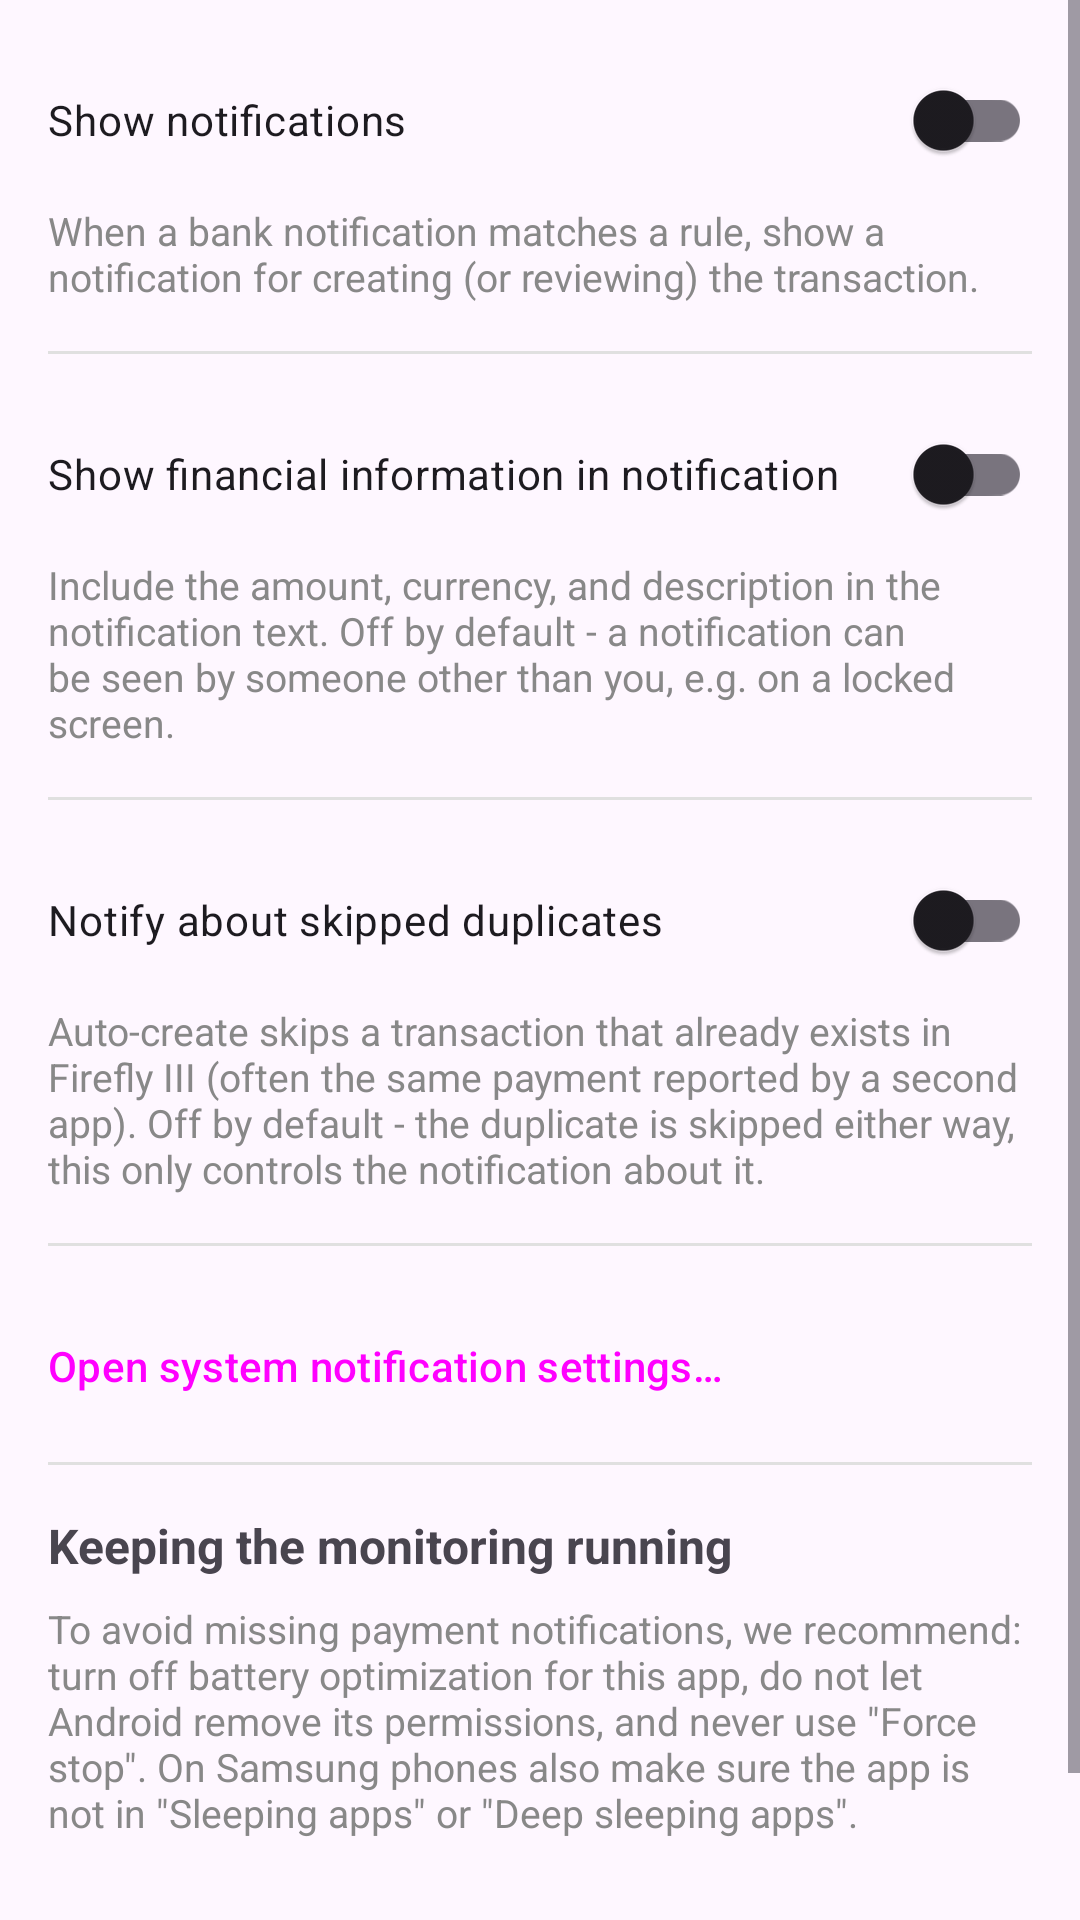

The Android layout XML behind this screen, and the referenced resources:
<!-- AndroidManifest.xml: application theme Theme.FfNotifyImporter -->
<!-- res/layout/fragment_notification_settings.xml -->
<?xml version="1.0" encoding="utf-8"?>
<ScrollView xmlns:android="http://schemas.android.com/apk/res/android"
    android:layout_width="match_parent"
    android:layout_height="match_parent">

    <LinearLayout
        android:layout_width="match_parent"
        android:layout_height="wrap_content"
        android:orientation="vertical"
        android:padding="16dp">

        <LinearLayout
            android:id="@+id/permissionCard"
            android:layout_width="match_parent"
            android:layout_height="wrap_content"
            android:layout_marginBottom="16dp"
            android:background="#FFF3E0"
            android:orientation="vertical"
            android:padding="16dp"
            android:visibility="gone">

            <TextView
                android:layout_width="match_parent"
                android:layout_height="wrap_content"
                android:layout_marginBottom="8dp"
                android:text="@string/notifications_permission_card_title"
                android:textColor="#000000"
                android:textSize="16sp"
                android:textStyle="bold" />

            <TextView
                android:id="@+id/permissionCardBody"
                android:layout_width="match_parent"
                android:layout_height="wrap_content"
                android:layout_marginBottom="8dp"
                android:textColor="#333333"
                android:textSize="14sp" />

            <Button
                android:id="@+id/permissionCardButton"
                android:layout_width="wrap_content"
                android:layout_height="wrap_content" />

        </LinearLayout>

        <com.google.android.material.switchmaterial.SwitchMaterial
            android:id="@+id/showNotificationsSwitch"
            android:layout_width="match_parent"
            android:layout_height="wrap_content"
            android:layout_marginBottom="4dp"
            android:text="@string/notifications_show_switch" />

        <TextView
            android:layout_width="match_parent"
            android:layout_height="wrap_content"
            android:layout_marginBottom="16dp"
            android:text="@string/notifications_show_switch_hint"
            android:textColor="#888888"
            android:textSize="13sp" />

        <View
            android:layout_width="match_parent"
            android:layout_height="1dp"
            android:layout_marginBottom="16dp"
            android:background="#E0E0E0" />

        <com.google.android.material.switchmaterial.SwitchMaterial
            android:id="@+id/showFinancialInfoSwitch"
            android:layout_width="match_parent"
            android:layout_height="wrap_content"
            android:layout_marginBottom="4dp"
            android:text="@string/notifications_show_financial_switch" />

        <TextView
            android:layout_width="match_parent"
            android:layout_height="wrap_content"
            android:layout_marginBottom="16dp"
            android:text="@string/notifications_show_financial_switch_hint"
            android:textColor="#888888"
            android:textSize="13sp" />

        <View
            android:layout_width="match_parent"
            android:layout_height="1dp"
            android:layout_marginBottom="16dp"
            android:background="#E0E0E0" />

        <com.google.android.material.switchmaterial.SwitchMaterial
            android:id="@+id/notifySkippedDuplicatesSwitch"
            android:layout_width="match_parent"
            android:layout_height="wrap_content"
            android:layout_marginBottom="4dp"
            android:text="@string/notifications_skipped_duplicates_switch" />

        <TextView
            android:layout_width="match_parent"
            android:layout_height="wrap_content"
            android:layout_marginBottom="16dp"
            android:text="@string/notifications_skipped_duplicates_switch_hint"
            android:textColor="#888888"
            android:textSize="13sp" />

        <View
            android:layout_width="match_parent"
            android:layout_height="1dp"
            android:layout_marginBottom="16dp"
            android:background="#E0E0E0" />

        <Button
            android:id="@+id/openSystemSettingsButton"
            style="?attr/borderlessButtonStyle"
            android:layout_width="wrap_content"
            android:layout_height="wrap_content"
            android:minWidth="0dp"
            android:paddingStart="0dp"
            android:text="@string/notifications_open_system_settings_button" />

        <View
            android:layout_width="match_parent"
            android:layout_height="1dp"
            android:layout_marginTop="8dp"
            android:layout_marginBottom="16dp"
            android:background="#E0E0E0" />

        <TextView
            android:layout_width="match_parent"
            android:layout_height="wrap_content"
            android:layout_marginBottom="8dp"
            android:text="@string/reliability_title"
            android:textSize="16sp"
            android:textStyle="bold" />

        <TextView
            android:layout_width="match_parent"
            android:layout_height="wrap_content"
            android:layout_marginBottom="16dp"
            android:text="@string/reliability_intro"
            android:textColor="#888888"
            android:textSize="13sp" />

        <LinearLayout
            android:id="@+id/batteryCard"
            android:layout_width="match_parent"
            android:layout_height="wrap_content"
            android:layout_marginBottom="16dp"
            android:background="#FFF3E0"
            android:orientation="vertical"
            android:padding="16dp"
            android:visibility="gone">

            <TextView
                android:layout_width="match_parent"
                android:layout_height="wrap_content"
                android:layout_marginBottom="8dp"
                android:text="@string/reliability_battery_card_title"
                android:textColor="#000000"
                android:textSize="16sp"
                android:textStyle="bold" />

            <TextView
                android:layout_width="match_parent"
                android:layout_height="wrap_content"
                android:layout_marginBottom="8dp"
                android:text="@string/reliability_battery_card_body"
                android:textColor="#333333"
                android:textSize="14sp" />

            <Button
                android:id="@+id/batteryCardButton"
                android:layout_width="wrap_content"
                android:layout_height="wrap_content"
                android:text="@string/reliability_battery_button" />

        </LinearLayout>

        <LinearLayout
            android:id="@+id/autoRevokeCard"
            android:layout_width="match_parent"
            android:layout_height="wrap_content"
            android:layout_marginBottom="16dp"
            android:background="#FFF3E0"
            android:orientation="vertical"
            android:padding="16dp"
            android:visibility="gone">

            <TextView
                android:layout_width="match_parent"
                android:layout_height="wrap_content"
                android:layout_marginBottom="8dp"
                android:text="@string/reliability_autorevoke_card_title"
                android:textColor="#000000"
                android:textSize="16sp"
                android:textStyle="bold" />

            <TextView
                android:layout_width="match_parent"
                android:layout_height="wrap_content"
                android:layout_marginBottom="8dp"
                android:text="@string/reliability_autorevoke_card_body"
                android:textColor="#333333"
                android:textSize="14sp" />

            <Button
                android:id="@+id/autoRevokeCardButton"
                android:layout_width="wrap_content"
                android:layout_height="wrap_content"
                android:text="@string/reliability_autorevoke_button" />

        </LinearLayout>

        <Button
            android:id="@+id/appInfoButton"
            style="?attr/borderlessButtonStyle"
            android:layout_width="wrap_content"
            android:layout_height="wrap_content"
            android:minWidth="0dp"
            android:paddingStart="0dp"
            android:text="@string/reliability_app_info_button" />

    </LinearLayout>

</ScrollView>
<!-- resources referenced by this layout -->
<resources>
  <string name="notifications_open_system_settings_button">Open system notification settings…</string>
  <string name="notifications_permission_card_title">Notifications are off</string>
  <string name="notifications_show_financial_switch">Show financial information in notification</string>
  <string name="notifications_show_financial_switch_hint">Include the amount, currency, and description in the notification text. Off by default - a notification can be seen by someone other than you, e.g. on a locked screen.</string>
  <string name="notifications_show_switch">Show notifications</string>
  <string name="notifications_show_switch_hint">When a bank notification matches a rule, show a notification for creating (or reviewing) the transaction.</string>
  <string name="notifications_skipped_duplicates_switch">Notify about skipped duplicates</string>
  <string name="notifications_skipped_duplicates_switch_hint">Auto-create skips a transaction that already exists in Firefly III (often the same payment reported by a second app). Off by default - the duplicate is skipped either way, this only controls the notification about it.</string>
  <string name="reliability_app_info_button">Open app info…</string>
  <string name="reliability_autorevoke_button">Open app permission settings</string>
  <string name="reliability_autorevoke_card_body">If you do not open the app for a long time, Android can remove its permissions and stop it. Turn off \"Remove permissions if app isn\'t used\" (the name differs between phones).</string>
  <string name="reliability_autorevoke_card_title">Permissions may be removed</string>
  <string name="reliability_battery_button">Open battery optimization settings</string>
  <string name="reliability_battery_card_body">Android restricts this app in the background, so it may miss notifications. Set Butterfly III to \"Don\'t optimize\" (or \"Unrestricted\").</string>
  <string name="reliability_battery_card_title">Battery optimization is on</string>
  <string name="reliability_intro">To avoid missing payment notifications, we recommend: turn off battery optimization for this app, do not let Android remove its permissions, and never use \"Force stop\". On Samsung phones also make sure the app is not in \"Sleeping apps\" or \"Deep sleeping apps\".</string>
  <string name="reliability_title">Keeping the monitoring running</string>
  <style name="Theme.FfNotifyImporter" parent="Theme.Material3.DayNight.NoActionBar">
          <item name="android:windowOptOutEdgeToEdgeEnforcement">true</item>
      </style>
</resources>
